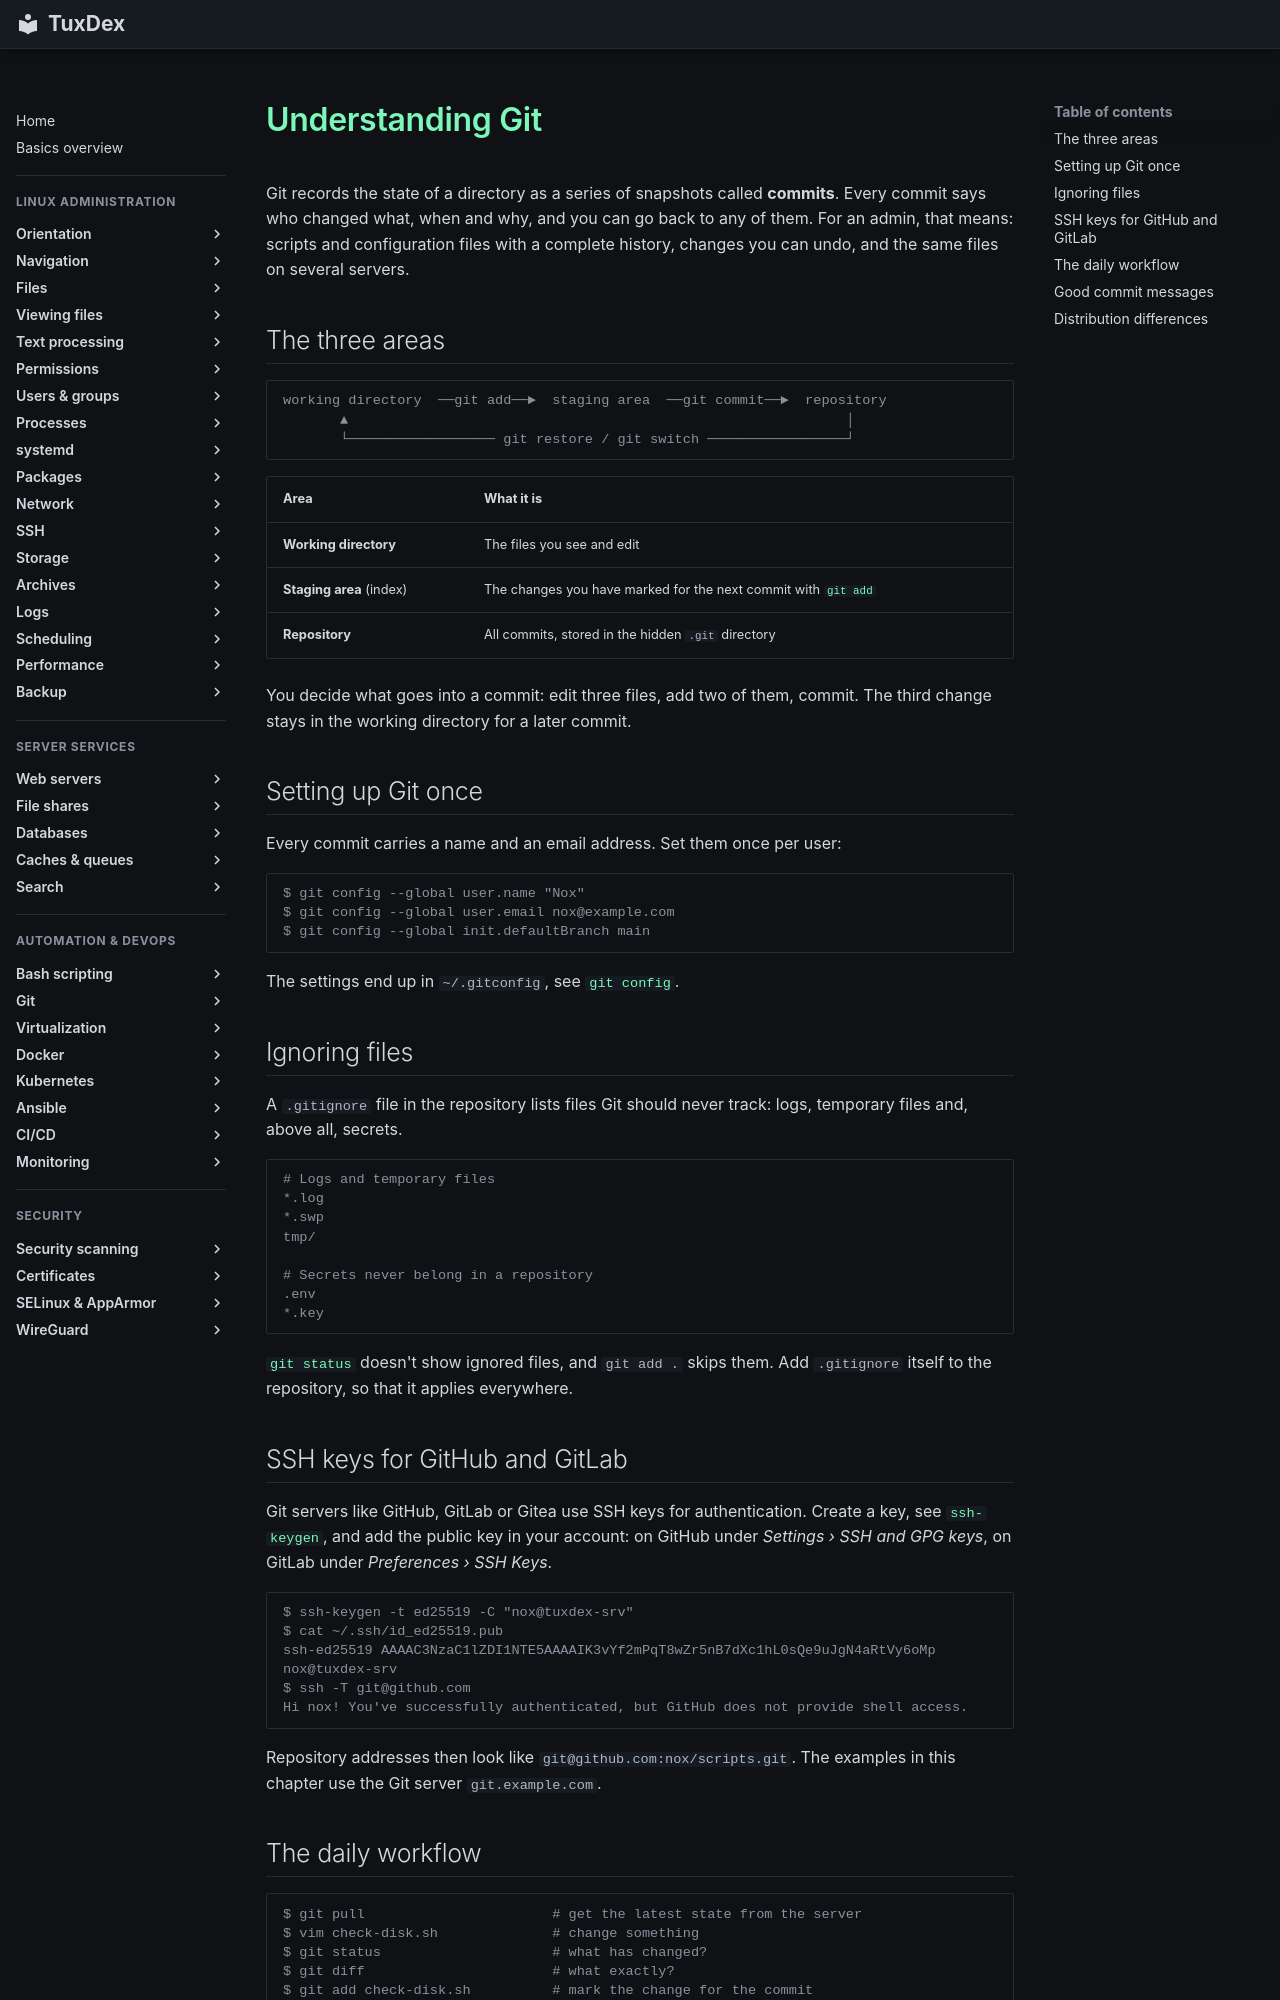

repository: Noxisan/tuxcodex · page: 18-git/basics.en/index.html · generator: mkdocs

# Understanding Git

Git records the state of a directory as a series of snapshots called **commits**. Every
commit says who changed what, when and why, and you can go back to any of them. For an
admin, that means: scripts and configuration files with a complete history, changes you
can undo, and the same files on several servers.

## The three areas

```text
working directory  ──git add──►  staging area  ──git commit──►  repository
       ▲                                                             │
       └────────────────── git restore / git switch ─────────────────┘
```

| Area | What it is |
|------|------------|
| **Working directory** | The files you see and edit |
| **Staging area** (index) | The changes you have marked for the next commit with [`git add`](git-add.md) |
| **Repository** | All commits, stored in the hidden `.git` directory |

You decide what goes into a commit: edit three files, add two of them, commit. The third
change stays in the working directory for a later commit.

## Setting up Git once

Every commit carries a name and an email address. Set them once per user:

```text
$ git config --global user.name "Nox"
$ git config --global user.email nox@example.com
$ git config --global init.defaultBranch main
```

The settings end up in `~/.gitconfig`, see [`git config`](git-config.md).

## Ignoring files

A `.gitignore` file in the repository lists files Git should never track: logs,
temporary files and, above all, secrets.

```text
# Logs and temporary files
*.log
*.swp
tmp/

# Secrets never belong in a repository
.env
*.key
```

[`git status`](git-status.md) doesn't show ignored files, and `git add .` skips them.
Add `.gitignore` itself to the repository, so that it applies everywhere.

## SSH keys for GitHub and GitLab

Git servers like GitHub, GitLab or Gitea use SSH keys for authentication. Create a key,
see [`ssh-keygen`](../12-ssh/ssh-keygen.md), and add the public key in your account:
on GitHub under *Settings › SSH and GPG keys*, on GitLab under *Preferences › SSH Keys*.

```text
$ ssh-keygen -t ed25519 -C "nox@tuxdex-srv"
$ cat ~/.ssh/id_ed25519.pub
ssh-ed25519 AAAAC3NzaC1lZDI1NTE5AAAAIK3vYf2mPqT8wZr5nB7dXc1hL0sQe9uJgN4aRtVy6oMp nox@tuxdex-srv
$ ssh -T git@github.com
Hi nox! You've successfully authenticated, but GitHub does not provide shell access.
```

Repository addresses then look like `git@github.com:nox/scripts.git`. The examples in this
chapter use the Git server `git.example.com`.
